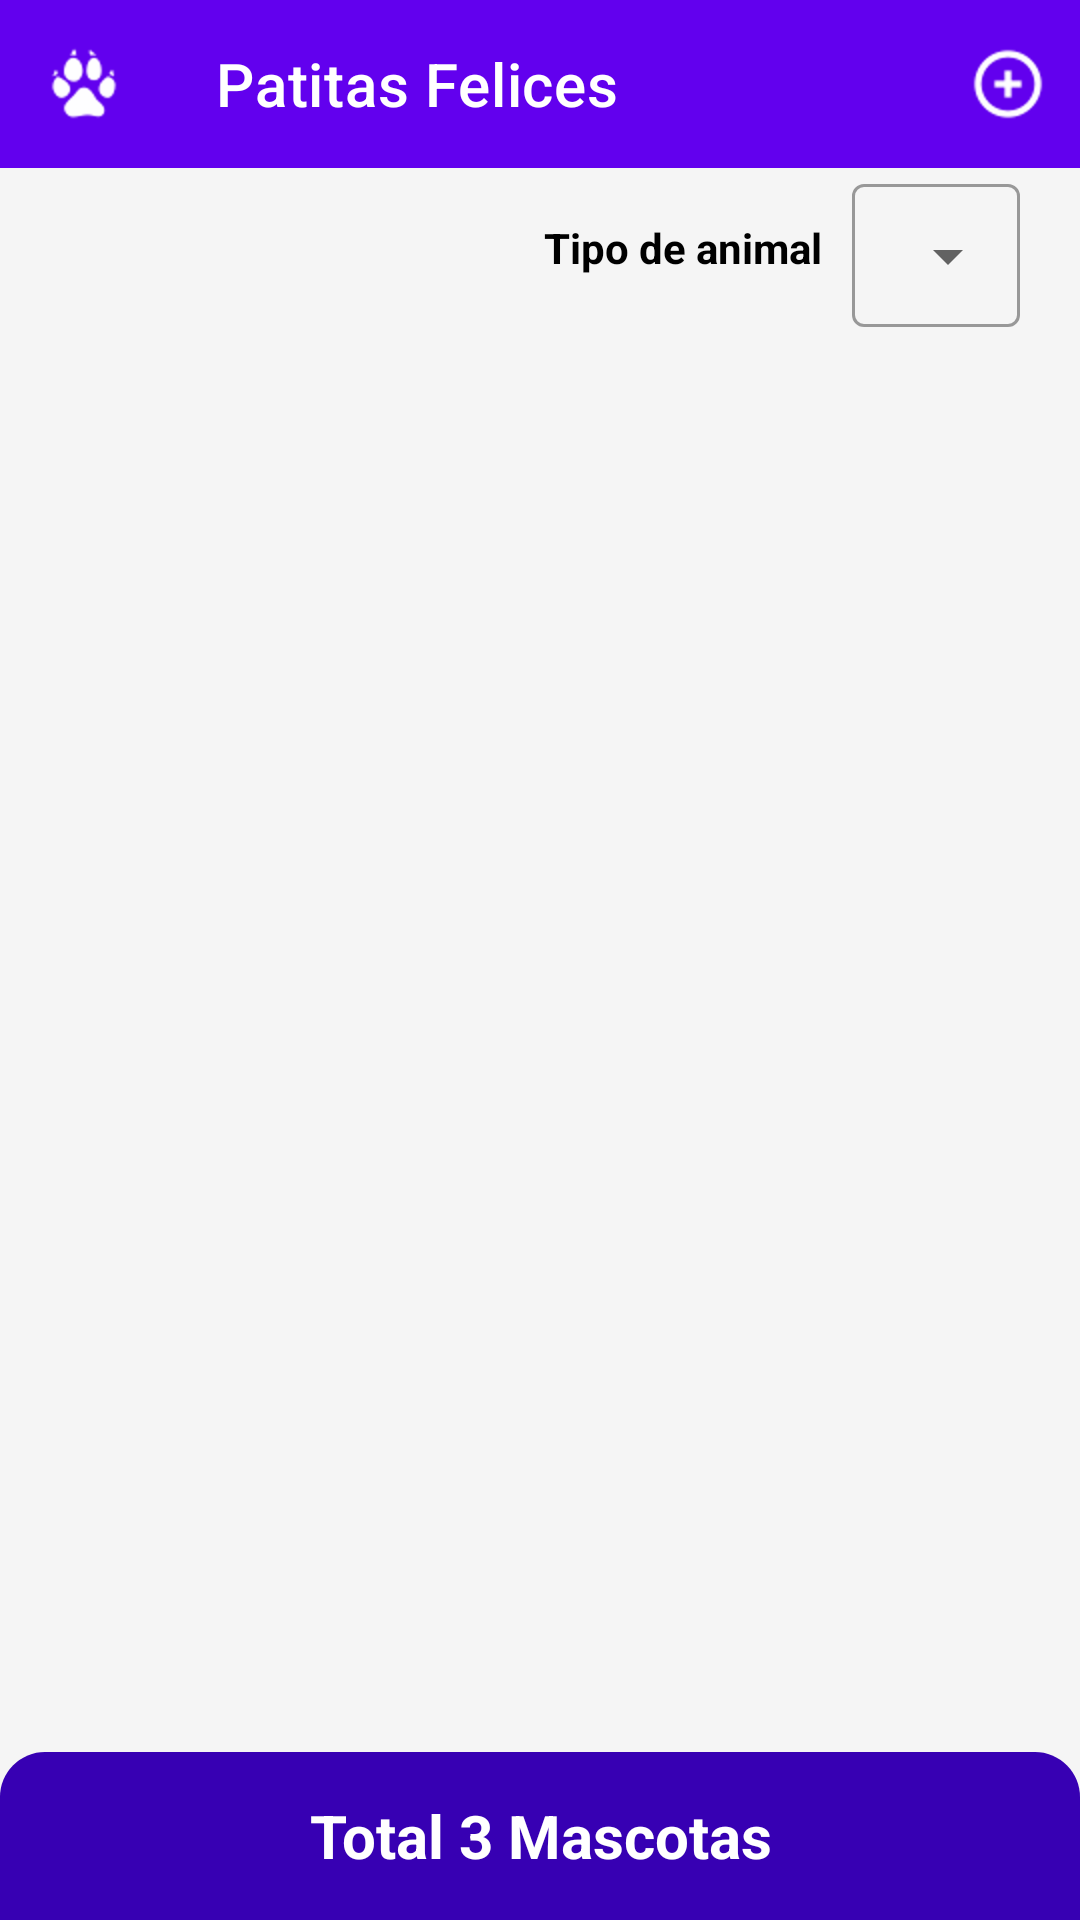

Android layout source for this screen:
<!-- AndroidManifest.xml: application theme Theme.Patitas -->
<!-- res/layout/activity_home.xml -->
<?xml version="1.0" encoding="utf-8"?>
<androidx.coordinatorlayout.widget.CoordinatorLayout
    xmlns:android="http://schemas.android.com/apk/res/android"
    xmlns:app="http://schemas.android.com/apk/res-auto"
    xmlns:tools="http://schemas.android.com/tools"
    android:layout_width="match_parent"
    android:layout_height="match_parent"
    tools:context=".view.HomeActivity"
    android:background="@color/colorSmoke"
    >

    <com.google.android.material.appbar.MaterialToolbar
        android:id="@+id/idMaterialToolbar"
        android:layout_width="match_parent"
        android:layout_height="?actionBarSize"
        android:background="@color/purple_500"
        app:navigationIcon="@drawable/logo_pet"
        app:navigationIconTint="@color/white"
        app:title="@string/title_toolbar"
        app:titleTextColor="@color/white"
        app:menu="@menu/menu_home"
        >
    </com.google.android.material.appbar.MaterialToolbar>

    <androidx.appcompat.widget.LinearLayoutCompat
        android:layout_width="match_parent"
        android:layout_height="wrap_content"
        android:orientation="vertical"
        android:layout_marginTop="?actionBarSize"
        android:layout_marginLeft="@dimen/padding_min"
        android:layout_marginRight="@dimen/padding_min"
        android:layout_marginBottom="?actionBarSize"
        >
        <androidx.appcompat.widget.LinearLayoutCompat
            android:layout_width="match_parent"
            android:layout_height="wrap_content"
            android:orientation="vertical"
            >
            <androidx.appcompat.widget.LinearLayoutCompat
                android:layout_width="match_parent"
                android:layout_height="wrap_content"
                android:orientation="horizontal"
                android:gravity="center|end"
                >
                <TextView
                    android:layout_width="wrap_content"
                    android:layout_height="wrap_content"
                    android:text="@string/label_tipo_animal"
                    android:textStyle="bold"
                    android:textColor="@color/black"
                    android:layout_marginRight="@dimen/margin_bottom_min"
                    >
                </TextView>
                <com.google.android.material.textfield.TextInputLayout
                    android:layout_width="wrap_content"
                    android:layout_height="wrap_content"
                    style="@style/Widget.MaterialComponents.TextInputLayout.OutlinedBox.Dense.ExposedDropdownMenu"
                    >
                    <AutoCompleteTextView
                        android:id="@+id/idAutoCompleteTypeAnimalList"
                        android:layout_width="match_parent"
                        android:layout_height="wrap_content"
                        android:inputType="none"
                        >
                    </AutoCompleteTextView>
                </com.google.android.material.textfield.TextInputLayout>
            </androidx.appcompat.widget.LinearLayoutCompat>
        </androidx.appcompat.widget.LinearLayoutCompat>

        <androidx.recyclerview.widget.RecyclerView
            android:id="@+id/RecyclerViewAnimales"
            android:layout_marginTop="@dimen/padding_min"
            android:layout_width="match_parent"
            android:layout_height="wrap_content"
            app:layoutManager="androidx.recyclerview.widget.LinearLayoutManager"
            android:orientation="vertical"
            tools:listitem="@layout/item_animal"
            >
        </androidx.recyclerview.widget.RecyclerView>


    </androidx.appcompat.widget.LinearLayoutCompat>


    <TextView
        android:id="@+id/totRecyclerView"
        android:layout_width="match_parent"
        android:layout_gravity="bottom"
        android:background="@drawable/round_textview"
        android:layout_height="?actionBarSize"
        android:text="@string/cant_mascotas"
        android:gravity="center"
        android:textColor="@color/white"
        android:textSize="@dimen/size_recyclerview_item"
        android:maxLines="1"
        android:textStyle="bold"
        >
    </TextView>


</androidx.coordinatorlayout.widget.CoordinatorLayout>
<!-- res/layout/item_animal.xml (included above) -->
<?xml version="1.0" encoding="utf-8"?>
<com.google.android.material.card.MaterialCardView
    xmlns:android="http://schemas.android.com/apk/res/android"
    android:layout_width="match_parent"
    android:layout_height="wrap_content"
    xmlns:app="http://schemas.android.com/apk/res-auto"
    android:elevation="1dp"
    android:layout_marginBottom="@dimen/padding_min_"
    app:cardCornerRadius="@dimen/cardview_radius_item"
    >

    <androidx.constraintlayout.widget.ConstraintLayout
        android:layout_width="match_parent"
        android:layout_height="wrap_content"
        android:background="@color/white"
        android:padding="@dimen/padding_min_"
        >

        <androidx.constraintlayout.widget.Guideline
            android:id="@+id/guidelineImg"
            android:layout_width="match_parent"
            android:layout_height="0dp"
            android:orientation="vertical"
            app:layout_constraintGuide_percent="0.25"
            >
        </androidx.constraintlayout.widget.Guideline>

        <androidx.constraintlayout.widget.Guideline
            android:id="@+id/guidelineEnd"
            android:layout_width="match_parent"
            android:layout_height="0dp"
            android:orientation="vertical"
            app:layout_constraintGuide_percent="0.9"
            >
        </androidx.constraintlayout.widget.Guideline>

        <androidx.appcompat.widget.AppCompatImageView
            android:id="@+id/ImgAnimal"
            android:layout_width="0dp"
            android:layout_height="match_parent"
            android:scaleType="centerInside"
            android:src="@drawable/cat"
            app:layout_constraintTop_toTopOf="parent"
            app:layout_constraintBottom_toBottomOf="parent"
            app:layout_constraintStart_toStartOf="parent"
            app:layout_constraintEnd_toStartOf="@+id/guidelineImg"
            >
        </androidx.appcompat.widget.AppCompatImageView>




        <androidx.appcompat.widget.LinearLayoutCompat
            android:layout_width="0dp"
            android:layout_height="match_parent"
            android:orientation="vertical"
            app:layout_constraintTop_toTopOf="@id/ImgAnimal"
            app:layout_constraintBottom_toBottomOf="@id/ImgAnimal"
            app:layout_constraintEnd_toStartOf="@id/guidelineEnd"
            app:layout_constraintStart_toEndOf="@id/guidelineImg"
            >
            <TextView
                android:id="@+id/nameAnimal"
                android:layout_width="wrap_content"
                android:layout_height="wrap_content"
                android:text="@string/name_animal"
                android:textColor="@color/black"
                android:textStyle="bold"
                android:textSize="20sp"
                android:maxLines="1"
                >
            </TextView>
            <TextView
                android:id="@+id/nameDuenio"
                android:layout_width="wrap_content"
                android:layout_height="wrap_content"
                android:text="@string/name_duenio"
                android:textColor="@color/black"
                android:textStyle="normal"
                android:textSize="15sp"
                android:maxLines="2"
                >
            </TextView>
        </androidx.appcompat.widget.LinearLayoutCompat>


        <androidx.appcompat.widget.AppCompatImageView
            android:layout_width="wrap_content"
            android:layout_height="wrap_content"
            android:src="@drawable/next_more"
            android:scaleType="centerCrop"
            app:layout_constraintTop_toTopOf="parent"
            app:layout_constraintBottom_toBottomOf="parent"
            app:layout_constraintEnd_toEndOf="parent"
            app:layout_constraintStart_toEndOf="@+id/guidelineEnd"
            android:tint="@color/purple_700"
            >
        </androidx.appcompat.widget.AppCompatImageView>


    </androidx.constraintlayout.widget.ConstraintLayout>


</com.google.android.material.card.MaterialCardView>
<!-- resources referenced by this layout -->
<resources>
  <color name="black">#FF000000</color>
  <color name="colorSmoke">#f5f5f5</color>
  <color name="purple_500">#FF6200EE</color>
  <color name="purple_700">#FF3700B3</color>
  <color name="white">#FFFFFFFF</color>
  <dimen name="cardview_radius_item">15dp</dimen>
  <dimen name="margin_bottom_min">10dp</dimen>
  <dimen name="padding_min">20dp</dimen>
  <dimen name="padding_min_">5dp</dimen>
  <dimen name="size_recyclerview_item">20sp</dimen>
  <!-- drawable cat: png bitmap (drawable, 5538 bytes) -->
  <!-- drawable logo_pet: png bitmap (drawable-hdpi, 875 bytes) -->
  <!-- drawable next_more: png bitmap (drawable-hdpi, 373 bytes) -->
  <!-- drawable round_textview (drawable) -->
  <?xml version="1.0" encoding="utf-8"?>
  <shape
      xmlns:android="http://schemas.android.com/apk/res/android"
      android:shape="rectangle"
      android:tint="@color/purple_700"
      >
      <corners
          android:topRightRadius="@dimen/cardview_radius_item"
          android:topLeftRadius="@dimen/cardview_radius_item"
          >
      </corners>
  </shape>
  <string name="cant_mascotas">Total 3 Mascotas</string>
  <string name="label_tipo_animal">Tipo de animal</string>
  <string name="name_animal">Hamburgueso</string>
  <string name="name_duenio">Nelson Yunga</string>
  <string name="title_toolbar">Patitas Felices</string>
  <style name="Theme.Patitas" parent="Theme.MaterialComponents.Light.NoActionBar">
          
          <item name="colorPrimary">@color/purple_500</item>
          <item name="colorPrimaryVariant">@color/purple_700</item>
          <item name="colorOnPrimary">@color/white</item>
          
          <item name="colorSecondary">@color/teal_200</item>
          <item name="colorSecondaryVariant">@color/teal_700</item>
          <item name="colorOnSecondary">@color/black</item>
          
          <item name="android:statusBarColor" tools:targetApi="l">?attr/colorPrimaryVariant</item>
          
          <item name="android:forceDarkAllowed" tools:targetApi="q">false</item>
      </style>
  <color name="teal_200">#FF03DAC5</color>
  <color name="teal_700">#FF018786</color>
</resources>
